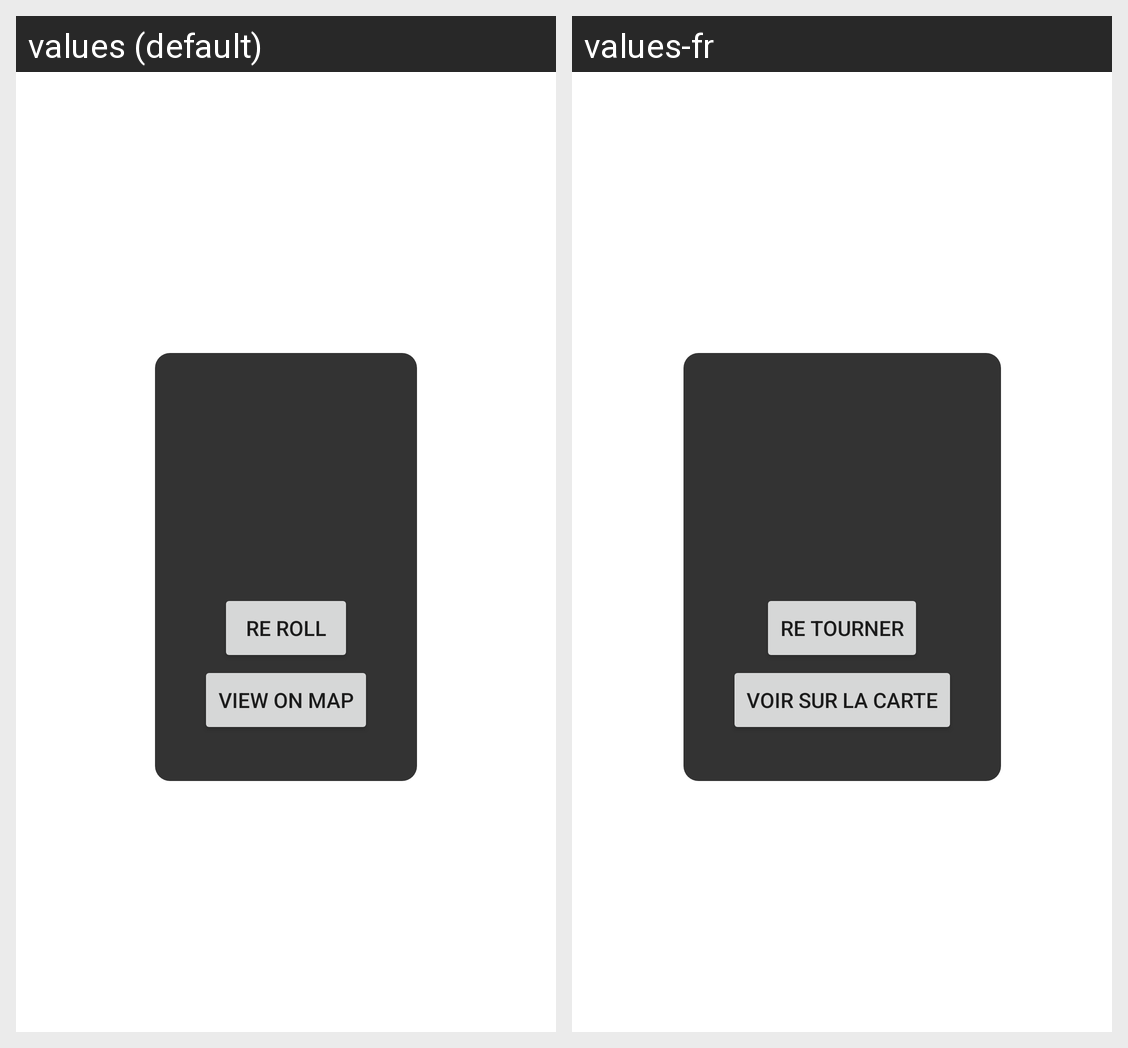

Translations of the strings shown on this Android screen, per locale in the grid:
Android screen res/layout/activity_roll.xml rendered under 2 locales, left to right: values (default), values-fr. Device: Nexus 5 (rendered at 1080×1920; each locale shown at half size, 540×960, under a caption strip naming it); theme Theme.EatRoulette.
Strings drawn on this screen, with the default value and each locale's value (text and hints the layout hard-codes, and strings that could not be matched under every locale, appear in the picture but are not listed):

re_roll
  values: Re roll
  values-fr: Re tourner

view_on_map
  values: View on Map
  values-fr: Voir sur la carte
